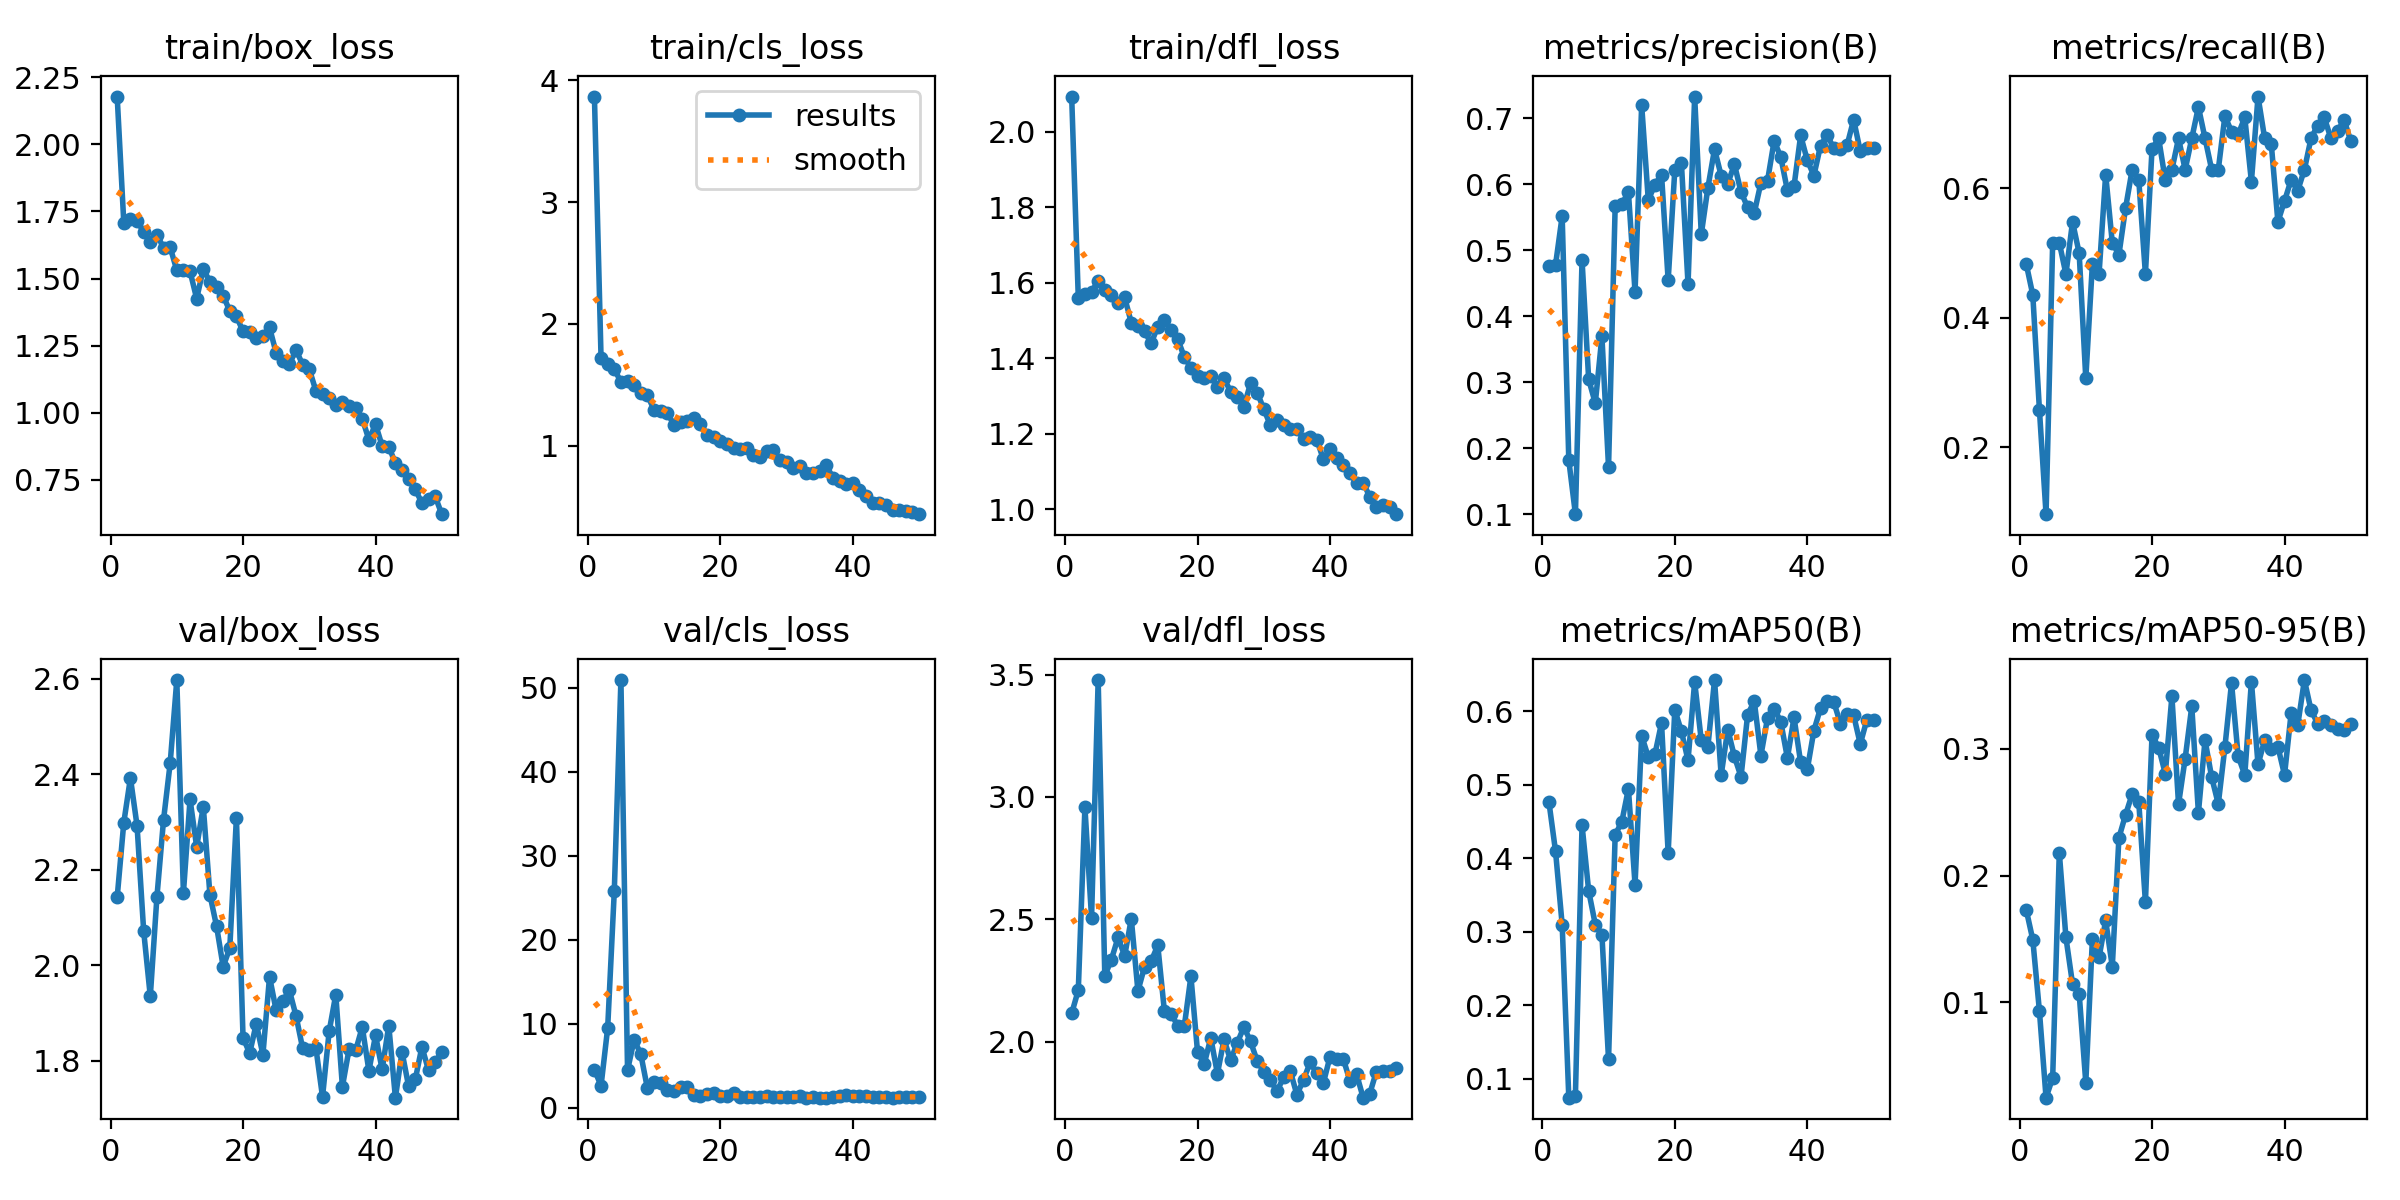

Source data for this figure (header and first rows):
epoch, time, train/box_loss, train/cls_loss, train/dfl_loss, metrics/precision(B), metrics/recall(B), metrics/mAP50(B), metrics/mAP50-95(B), val/box_loss, val/cls_loss, val/dfl_loss, lr/pg0, lr/pg1, lr/pg2
1, 7.483, 2.178, 3.868, 2.093, 0.4765, 0.4839, 0.4765, 0.1732, 2.142, 4.489, 2.116, 0.0003, 0.0003, 0.0003
2, 13.18, 1.708, 1.721, 1.56, 0.4778, 0.4355, 0.4093, 0.1494, 2.298, 2.594, 2.211, 0.0006077, 0.0006077, 0.0006077
3, 18.1, 1.721, 1.674, 1.571, 0.5517, 0.2581, 0.3096, 0.09318, 2.392, 9.471, 2.958, 0.0009028, 0.0009028, 0.0009028
4, 22.99, 1.716, 1.629, 1.576, 0.1818, 0.09677, 0.07453, 0.02487, 2.292, 25.79, 2.506, 0.001185, 0.001185, 0.001185
5, 29.32, 1.674, 1.524, 1.605, 0.1, 0.5161, 0.07747, 0.04051, 2.071, 50.93, 3.477, 0.001455, 0.001455, 0.001455
6, 34.17, 1.636, 1.534, 1.582, 0.4853, 0.5161, 0.4449, 0.2182, 1.935, 4.451, 2.269, 0.001712, 0.001712, 0.001712
7, 39.54, 1.663, 1.496, 1.568, 0.3043, 0.4677, 0.3556, 0.1512, 2.143, 8.087, 2.336, 0.001762, 0.001762, 0.001762
8, 44.39, 1.616, 1.431, 1.546, 0.2681, 0.5484, 0.3099, 0.1145, 2.304, 6.349, 2.426, 0.001723, 0.001723, 0.001723
9, 49.62, 1.616, 1.415, 1.561, 0.3693, 0.5, 0.2961, 0.107, 2.423, 2.287, 2.351, 0.001683, 0.001683, 0.001683
10, 54.73, 1.531, 1.294, 1.494, 0.1712, 0.3065, 0.1265, 0.0367, 2.597, 3.06, 2.503, 0.001644, 0.001644, 0.001644
11, 59.51, 1.532, 1.282, 1.486, 0.5666, 0.4839, 0.4319, 0.1504, 2.151, 2.876, 2.208, 0.001604, 0.001604, 0.001604
12, 64.91, 1.527, 1.271, 1.471, 0.5697, 0.4677, 0.4494, 0.1354, 2.347, 2.065, 2.306, 0.001564, 0.001564, 0.001564
13, 69.71, 1.425, 1.171, 1.44, 0.588, 0.6215, 0.4944, 0.1647, 2.248, 1.941, 2.33, 0.001525, 0.001525, 0.001525
14, 75.01, 1.536, 1.192, 1.484, 0.4367, 0.5161, 0.3641, 0.1281, 2.332, 2.416, 2.393, 0.001485, 0.001485, 0.001485
15, 80.12, 1.488, 1.206, 1.501, 0.7199, 0.4976, 0.5664, 0.2298, 2.147, 2.461, 2.124, 0.001446, 0.001446, 0.001446
16, 85.07, 1.469, 1.228, 1.474, 0.5759, 0.5694, 0.5377, 0.2479, 2.082, 1.49, 2.115, 0.001406, 0.001406, 0.001406
17, 90.63, 1.436, 1.181, 1.451, 0.5993, 0.629, 0.5413, 0.2642, 1.997, 1.363, 2.066, 0.001366, 0.001366, 0.001366
18, 95.58, 1.38, 1.088, 1.404, 0.6146, 0.6129, 0.5839, 0.258, 2.036, 1.625, 2.063, 0.001327, 0.001327, 0.001327
19, 101.1, 1.36, 1.074, 1.375, 0.4543, 0.4677, 0.4069, 0.179, 2.309, 1.765, 2.268, 0.001287, 0.001287, 0.001287
20, 106.3, 1.303, 1.043, 1.352, 0.621, 0.6613, 0.6018, 0.311, 1.848, 1.32, 1.959, 0.001248, 0.001248, 0.001248
21, 111.3, 1.299, 1.018, 1.347, 0.6318, 0.6774, 0.5725, 0.301, 1.816, 1.371, 1.909, 0.001208, 0.001208, 0.001208
22, 117, 1.277, 0.9802, 1.354, 0.4485, 0.6129, 0.5331, 0.2803, 1.877, 1.674, 2.016, 0.001168, 0.001168, 0.001168
23, 122, 1.286, 0.9768, 1.324, 0.7328, 0.629, 0.6398, 0.3414, 1.812, 1.229, 1.87, 0.001129, 0.001129, 0.001129
24, 127.8, 1.318, 0.9825, 1.347, 0.5241, 0.6774, 0.5601, 0.2563, 1.976, 1.308, 2.01, 0.001089, 0.001089, 0.001089
25, 132.9, 1.223, 0.9261, 1.312, 0.5948, 0.629, 0.5518, 0.2923, 1.905, 1.271, 1.924, 0.00105, 0.00105, 0.00105
26, 138.4, 1.195, 0.9103, 1.297, 0.6531, 0.6774, 0.6422, 0.3334, 1.925, 1.211, 1.996, 0.00101, 0.00101, 0.00101
27, 143.9, 1.181, 0.9537, 1.272, 0.6129, 0.7258, 0.5129, 0.2496, 1.947, 1.402, 2.061, 0.0009704, 0.0009704, 0.0009704
28, 148.9, 1.235, 0.9637, 1.334, 0.6008, 0.6774, 0.5749, 0.3069, 1.894, 1.261, 2.001, 0.0009308, 0.0009308, 0.0009308
29, 154.5, 1.179, 0.8861, 1.309, 0.6301, 0.629, 0.5383, 0.2777, 1.826, 1.272, 1.922, 0.0008912, 0.0008912, 0.0008912
30, 159.5, 1.163, 0.8704, 1.266, 0.5881, 0.629, 0.5108, 0.2565, 1.822, 1.267, 1.878, 0.0008516, 0.0008516, 0.0008516
31, 165.2, 1.082, 0.8211, 1.222, 0.5648, 0.7117, 0.5953, 0.3014, 1.826, 1.248, 1.844, 0.000812, 0.000812, 0.000812
32, 170.3, 1.07, 0.8296, 1.236, 0.5564, 0.6879, 0.6133, 0.3519, 1.724, 1.354, 1.798, 0.0007724, 0.0007724, 0.0007724
33, 175.3, 1.055, 0.7769, 1.225, 0.6021, 0.6834, 0.5395, 0.2943, 1.861, 1.173, 1.856, 0.0007328, 0.0007328, 0.0007328
34, 180.8, 1.028, 0.7741, 1.213, 0.6052, 0.7097, 0.5906, 0.2793, 1.938, 1.238, 1.881, 0.0006932, 0.0006932, 0.0006932
35, 185.8, 1.039, 0.7915, 1.212, 0.6658, 0.6106, 0.6034, 0.3531, 1.745, 1.19, 1.784, 0.0006536, 0.0006536, 0.0006536
36, 191.5, 1.026, 0.8396, 1.187, 0.6411, 0.7419, 0.5855, 0.2877, 1.824, 1.189, 1.845, 0.000614, 0.000614, 0.000614
37, 196.5, 1.016, 0.7368, 1.193, 0.5906, 0.6774, 0.5363, 0.3067, 1.821, 1.255, 1.916, 0.0005744, 0.0005744, 0.0005744
38, 201.8, 0.9782, 0.7122, 1.185, 0.5969, 0.6688, 0.5914, 0.2996, 1.87, 1.384, 1.871, 0.0005348, 0.0005348, 0.0005348
39, 207.2, 0.8997, 0.6873, 1.132, 0.6739, 0.5484, 0.5302, 0.3017, 1.779, 1.438, 1.832, 0.0004952, 0.0004952, 0.0004952
40, 212.3, 0.9576, 0.6919, 1.16, 0.6362, 0.5806, 0.5206, 0.2794, 1.853, 1.339, 1.94, 0.0004556, 0.0004556, 0.0004556
41, 219.7, 0.8766, 0.6388, 1.137, 0.6131, 0.6133, 0.5735, 0.3282, 1.781, 1.376, 1.928, 0.000416, 0.000416, 0.000416
42, 224.7, 0.8735, 0.5873, 1.118, 0.6584, 0.5968, 0.604, 0.3189, 1.873, 1.325, 1.931, 0.0003764, 0.0003764, 0.0003764
43, 230.3, 0.813, 0.5334, 1.095, 0.6745, 0.629, 0.6132, 0.3542, 1.722, 1.195, 1.84, 0.0003368, 0.0003368, 0.0003368
44, 235.4, 0.7869, 0.532, 1.07, 0.6544, 0.6774, 0.6126, 0.3305, 1.818, 1.202, 1.869, 0.0002972, 0.0002972, 0.0002972
45, 240.9, 0.7545, 0.5153, 1.071, 0.6527, 0.6972, 0.5828, 0.3199, 1.746, 1.198, 1.772, 0.0002576, 0.0002576, 0.0002576
46, 246.1, 0.7144, 0.4748, 1.034, 0.6587, 0.7097, 0.5958, 0.3222, 1.761, 1.185, 1.788, 0.000218, 0.000218, 0.000218
47, 251.1, 0.6649, 0.4727, 1.005, 0.6977, 0.6774, 0.5943, 0.3186, 1.829, 1.237, 1.879, 0.0001784, 0.0001784, 0.0001784
48, 256.6, 0.6786, 0.4598, 1.013, 0.6499, 0.6887, 0.5553, 0.3155, 1.78, 1.28, 1.88, 0.0001388, 0.0001388, 0.0001388
49, 261.6, 0.6894, 0.4551, 1.007, 0.6554, 0.7056, 0.5883, 0.3147, 1.797, 1.294, 1.88, 9.92e-05, 9.92e-05, 9.92e-05
50, 267.2, 0.6225, 0.4378, 0.9874, 0.6549, 0.6733, 0.5878, 0.3196, 1.819, 1.29, 1.892, 5.96e-05, 5.96e-05, 5.96e-05
